Run: headless pygame with SDL's dummy video driver; simulated clock (each Clock.tick advances the game by its frame time, no real sleeping); random seed 0; keys injected as events and as key.get_pressed() state; no mouse input; restart key SPACE tapped at the start of phases 3 and 4.
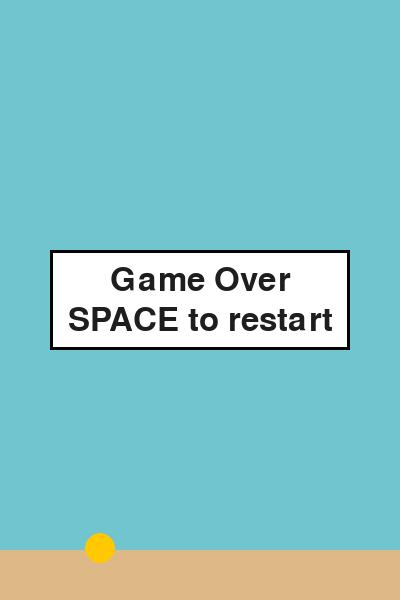
Frame 1 of 4 · flips 1–60 · no input
Frame 2 of 4 · flips 61–180 · tapped SPACE, RETURN · held RIGHT (→), D · screen unchanged from frame 1, image omitted
Frame 3 of 4 · flips 181–300 · tapped SPACE · held DOWN (↓), S · screen unchanged from frame 2, image omitted
Frame 4 of 4 · flips 301–420 · tapped SPACE · held LEFT (←), A, UP (↑), W · screen unchanged from frame 3, image omitted

The pygame program that drew these frames:

import pygame
import sys
import random
 
# ---------- Setup ----------
pygame.init()
 
WIDTH, HEIGHT = 400, 600
screen = pygame.display.set_mode((WIDTH, HEIGHT))
pygame.display.set_caption("Flappy Bird - Day 3")
clock = pygame.time.Clock()
FPS = 60
font = pygame.font.SysFont(None, 48)
 
# Colors
SKY_BLUE = (113, 197, 207)
BIRD_COLOR = (255, 200, 0)
GROUND_COLOR = (222, 184, 135)
PIPE_COLOR = (60, 160, 60)
TEXT_COLOR = (30, 30, 30)
 
# ---------- Bird setup ----------
bird_x = WIDTH // 4
bird_y = HEIGHT // 2
bird_radius = 15
 
velocity = 0
gravity = 0.5
jump_strength = -8
 
ground_height = 50
 
# ---------- Pipe setup ----------
pipe_width = 60
pipe_gap = 150
pipe_speed = 3
pipe_spawn_interval = 90
 
pipes = []
 
def make_pipe():
    min_top = 50
    max_top = HEIGHT - ground_height - pipe_gap - 50
    top_height = random.randint(min_top, max_top)
    return {"x": WIDTH, "top_height": top_height}
 
def get_bird_rect():
    """Return a pygame Rect approximating the bird, for collision checks."""
    return pygame.Rect(
        bird_x - bird_radius, bird_y - bird_radius,
        bird_radius * 2, bird_radius * 2
    )
 
def check_collision(bird_rect, pipes):
    """Return True if the bird hits the ground, ceiling, or any pipe."""
    # Ground / ceiling
    if bird_rect.bottom >= HEIGHT - ground_height:
        return True
    if bird_rect.top <= 0:
        return True
 
    # Pipes
    for pipe in pipes:
        top_rect = pygame.Rect(pipe["x"], 0, pipe_width, pipe["top_height"])
        bottom_y = pipe["top_height"] + pipe_gap
        bottom_rect = pygame.Rect(
            pipe["x"], bottom_y, pipe_width, HEIGHT - bottom_y - ground_height
        )
        if bird_rect.colliderect(top_rect) or bird_rect.colliderect(bottom_rect):
            return True
 
    return False
 
frame_count = 0
game_over = False
 
# ---------- Game loop ----------
running = True
while running:
    clock.tick(FPS)
 
    # --- Handle events ---
    for event in pygame.event.get():
        if event.type == pygame.QUIT:
            running = False
        if event.type == pygame.KEYDOWN:
            if event.key == pygame.K_SPACE:
                if not game_over:
                    velocity = jump_strength
                else:
                    # Press space after game over to restart
                    bird_y = HEIGHT // 2
                    velocity = 0
                    pipes = []
                    frame_count = 0
                    game_over = False
 
    if not game_over:
        frame_count += 1
 
        # Spawn new pipes on a timer
        if frame_count % pipe_spawn_interval == 0:
            pipes.append(make_pipe())
 
        # Update bird physics
        velocity += gravity
        bird_y += velocity
 
        # Update pipes
        for pipe in pipes:
            pipe["x"] -= pipe_speed
        pipes = [p for p in pipes if p["x"] + pipe_width > 0]
 
        # Check collisions
        bird_rect = get_bird_rect()
        if check_collision(bird_rect, pipes):
            game_over = True
 
    # --- Draw everything ---
    screen.fill(SKY_BLUE)
 
    for pipe in pipes:
        top_rect = pygame.Rect(pipe["x"], 0, pipe_width, pipe["top_height"])
        bottom_y = pipe["top_height"] + pipe_gap
        bottom_rect = pygame.Rect(
            pipe["x"], bottom_y, pipe_width, HEIGHT - bottom_y - ground_height
        )
        pygame.draw.rect(screen, PIPE_COLOR, top_rect)
        pygame.draw.rect(screen, PIPE_COLOR, bottom_rect)
 
    pygame.draw.rect(
        screen, GROUND_COLOR,
        (0, HEIGHT - ground_height, WIDTH, ground_height)
    )
 
    pygame.draw.circle(screen, BIRD_COLOR, (bird_x, int(bird_y)), bird_radius)
 
    if game_over:
        box_rect = pygame.Rect(0, 0, 300, 100)
        box_rect.center = (WIDTH // 2, HEIGHT // 2)
        pygame.draw.rect(screen, (255, 255, 255), box_rect)  # white background
        pygame.draw.rect(screen, (0, 0, 0), box_rect, 3)     # black border, 3px thick

        line1 = font.render("Game Over", True, TEXT_COLOR)
        line2 = font.render("SPACE to restart", True, TEXT_COLOR)
        line1_rect = line1.get_rect(center=(WIDTH // 2, HEIGHT // 2 - 20))
        line2_rect = line2.get_rect(center=(WIDTH // 2, HEIGHT // 2 + 20))
        screen.blit(line1, line1_rect)
        screen.blit(line2, line2_rect)

    pygame.display.flip()
 
pygame.quit()
sys.exit()
